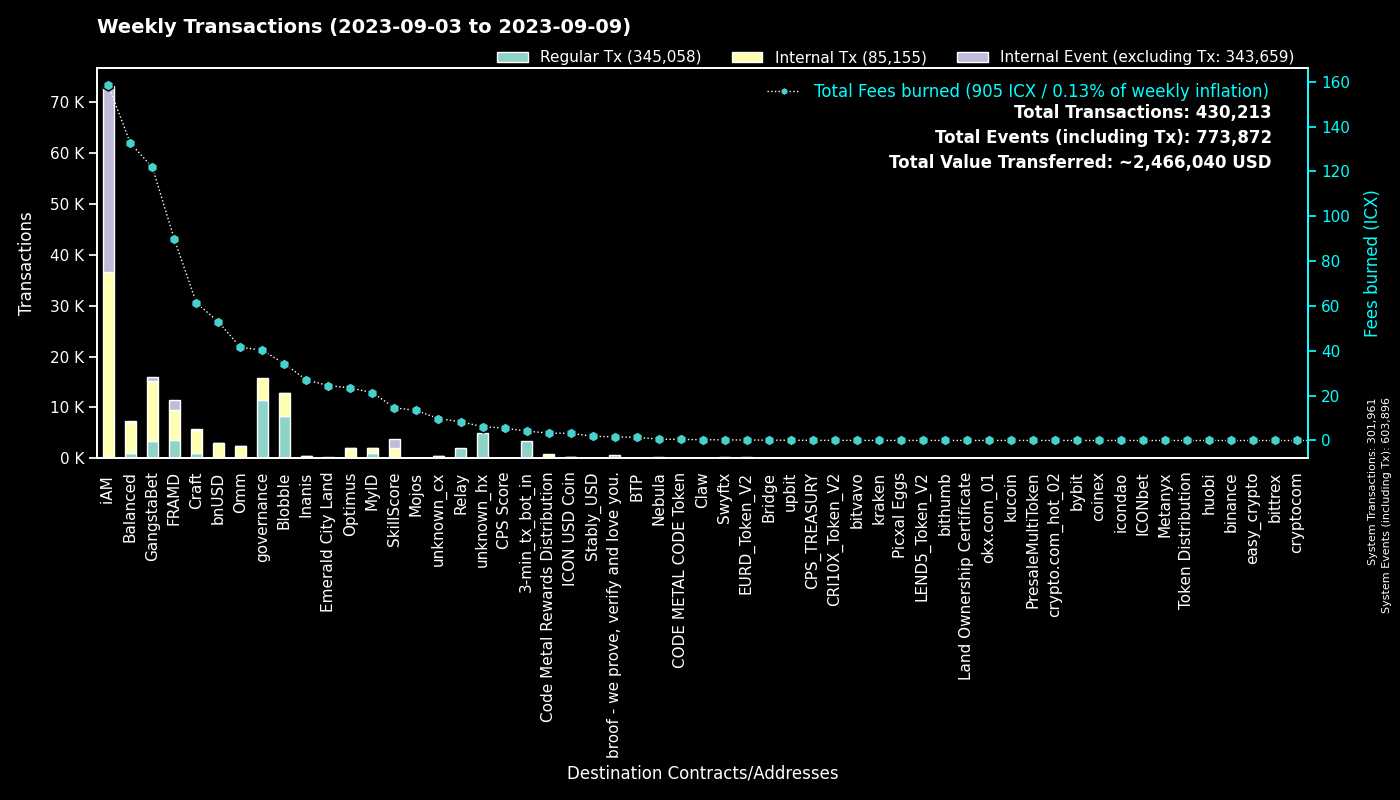

Data behind this chart, as committed beside it:
to, Regular Tx, Fees burned, to_def, Internal Tx, Internal Event (excluding Tx), group
0, 301928, 0.0, System, 33, 301935, System
cx00000000000000000000000000000000000000…, 11384, 40.28, governance, 4334, 0, governance
cxf14dea1cff7ceb29a46e6d04533a08f84441e4…, 4442, 18.82, Blobble Stake Token, 4537, 1, Blobble
cxf2ca3b655a782f39227934d37ff3b77f9b1ebc…, 3764, 15.31, unknown_cx, 0, 0, Blobble
cx2aa9b28a657e3121b75d3d4fe65e569398645d…, 3427, 74.5, FRAMD Token, 4287, 253, FRAMD
hx11de4e28be4845de3ea392fd8d758655bf766c…, 3360, 4.2, 3-min_tx_bot_in, 0, 0, 3-min_tx_bot_in
cxca5faa5a71d986a2e84dd7e6f5ff791d29901e…, 2036, 8.368, Relay_4, 0, 0, Relay
cxe5c2c460364acc5f8c1d5ca925930043d8d9c9…, 1308, 6.159, GangstaBet Crown, 1379, 0, GangstaBet
cx5a0af85407c69945eb318d4ac18e9e84218416…, 898, 46.49, GangWar Simulation, 3900, 500, GangstaBet
cx69bcdf1753472c1444188ec3f5188657e30c83…, 612, 1.655, broof - we prove, verify and love you., 0, 0, broof - we prove, verify and love you.
cxba62bb61baf8dd8b6a04633fe33806547785a0…, 575, 17.59, MyID_3, 568, 0, MyID
cx9c4698411c6d9a780f605685153431dcda0460…, 553, 5.577, Auction, 1612, 0, Craft
cx28b2ec885b50c8a93da752f2d0467a67127a70…, 509, 43.69, CROWN, 3681, 194, GangstaBet
cx694e8c9f1a05c8c3719f30d46b97697960e428…, 392, 3.697, MyID_2, 392, 0, MyID
cxd17316e24ee40f2ef8ed6f3a497311db1b3520…, 366, 4.795, GangstaVerse LootBox, 1517, 0, GangstaBet
cx88fd7df7ddff82f7cc735c871dc519838cb235…, 323, 52.89, bnUSD, 2582, 167, bnUSD
cx7ecb16e4c143b95e01d05933c17cb986cfe618…, 304, 28.93, CraftRewards, 1901, 35, Craft
cx2dc662031f3d62bcdba4f63e9bf827767c8475…, 299, 14.55, SkillScore, 1672, 1809, SkillScore
cx14002628a4599380f391f708843044bc93dce2…, 294, 158.3, iAM Div, 36377, 36475, iAM
hxb568381d35d3e7a6383200e8a0d30310af20b9…, 220, 0.275, Swyftx, 0, 0, Swyftx
cx2609b924e33ef00b648a409245c7ea394c4678…, 214, 37.49, balanced_sicx, 1386, 53, Balanced
cx384018e03aa8b739472c7a0645b70df97550e2…, 179, 3.006, GangstaBet, 162, 0, GangstaBet
cx21e94c08c03daee80c25d8ee3ea22a20786ec2…, 147, 34.87, Balanced Router, 1733, 48, Balanced
cx2e6d0fc0eca04965d06038c8406093337f085f…, 138, 26.84, Craft, 1080, 29, Craft
cx10d59e8103ab44635190bd4139dbfd682fa2d0…, 131, 6.568, balanced_rewards, 440, 0, Balanced
cx66d4d90f5f113eba575bf793570135f9b10cec…, 128, 10.39, balanced_loans, 402, 37, Balanced
cx28497aef34ec44ad2be9249daddfbe34b54f30…, 126, 2.111, Balanced Bribe, 126, 0, Balanced
cxe971c0a92c58db502e4a224efc6ba311eb1c17…, 124, 27.02, Inanis Treasury, 263, 33, Inanis
cxf61cd5a45dc9f91c15aa65831a30a90d59a096…, 122, 21.16, balanced_baln, 770, 76, Balanced
cx6139a27c15f1653471ffba0b4b88dc15de7e32…, 103, 17.23, gangstabet_token, 978, 30, GangstaBet
cxa0af3165c08318e988cb30993b3048335b94af…, 97, 4.487, balanced_dex, 365, 0, Balanced
cxaa99a164586883eed0322d62a31946dfa9491f…, 97, 6.578, optimus_rewards, 280, 14, Optimus
cx96f98f59f1dc144709fd294d4b906c74f5d709…, 96, 0.2128, EURD_Token_V2, 96, 0, EURD_Token_V2
cxcb455f26a2c01c686fa7f30e1e3661642dd53c…, 85, 21.98, omm_lending, 1582, 0, Omm
cx85954d0dae92b63bf5cba03a59ca4ffe687bad…, 81, 0.5437, NebulaMultiToken, 113, 0, Nebula
cx203d9cd2a669be67177e997b8948ce2c35caff…, 77, 12.52, balanced_dividends, 675, 10, Balanced
cx7b1843b7ef5368a080ccf59c0a9d1bdec474f9…, 76, 5.003, optimus_dividends, 812, 0, Optimus
cx334db6519871cb2bfd154cec0905ced4ea142d…, 69, 0.2325, unknown_cx, 0, 0, unknown_cx
cx30f18d26f45d990112a4cd4825c0b79af73aac…, 66, 15.22, Yetis, 1636, 1778, FRAMD
cx9f4ab72f854d3ccdc59aa6f2c3e2215dd62e87…, 62, 5.553, CPS Score, 77, 4, CPS Score
cx1a29259a59f463a67bb2ef84398b30ca56b583…, 58, 14.28, omm_token, 500, 35, Omm
cx841f29ec6ce98b527d49a275e87d427627f1af…, 41, 4.741, OMM Delegation, 0, 0, Omm
cxd77007090899311f1afbcae86b49cfe817fc68…, 36, 0.3863, xCROWN, 108, 0, GangstaBet
hxa390d24fdcba68515b492ffc553192802706a1…, 33, 0.04125, bitvavo_hot, 0, 0, bitvavo
cx7e7851253fcde669a0b9d9cf55db5146d619ac…, 32, 0.07026, CRI10X_Token_V2, 32, 0, CRI10X_Token_V2
cx785d504f44b5d2c8dac04c5a1ecd75f18ee57d…, 31, 2.014, Finance Token, 75, 2, Optimus
hx68646780e14ee9097085f7280ab137c3633b4b…, 30, 0.0375, kraken_hot, 0, 0, kraken
cx1125cae5b048ba57c9331e47e0220a3b91287f…, 30, 24.48, Emerald City Land, 108, 41, Emerald City Land
cx43e2eec79eb76293c298f2b17aec06097be606…, 30, 1.275, balanced_staking, 74, 1, Balanced
hxcd84b263c459a3821fc651e3ca2c2cd712a8f6…, 29, 0.03625, unknown_hx, 0, 0, unknown_hx
cxc83f6eaf7e123f656657ebac3b09bc7a38e323…, 28, 3.298, Code Metal Rewards Distribution, 875, 0, Code Metal Rewards Distribution
hx5a55ed42f22a7aae66a4901586754517e91159…, 26, 0.0325, unknown_hx, 0, 0, unknown_hx
hx133323c2e990994816b548a9e7eb080a5eac80…, 25, 0.03125, unknown_hx, 0, 0, unknown_hx
hx6d14b2b77a9e73c5d5804d43c7e3c3416648ae…, 24, 0.03, bithumb_03, 0, 0, bithumb
cx18403e24f5f5f7cf7a7bae8885d3e1d27ce5fd…, 23, 0.2488, OptimusStrategyICXMining, 51, 14, Optimus
cx9e3cadcc1a4be3323ea23371b84575abb32703…, 23, 0.04724, MyID_1, 0, 23, MyID
hx85532472e789802a943bd34a8aeb86668bc232…, 22, 0.0275, okx.com_01, 0, 0, okx.com_01
hxbb984f278abd66ae2155edbd91f8c87ce98411…, 22, 0.0275, kucoin, 0, 0, kucoin
hx5acc93a59ee69194a0ca5197059660826c6151…, 21, 0.02625, unknown_hx, 0, 0, unknown_hx
cxc2f3ea1c84cac895b3ab05681705d472002bfb…, 21, 13.39, Mojos, 7, 0, Mojos
... 1,061 more rows
